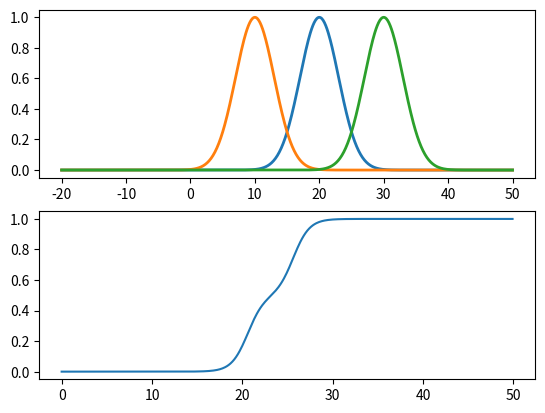

This chart was generated by the following Python code:
from __future__ import division
import math
import matplotlib.pyplot as plt
import numpy as np

res = []
xArray = []

TG = 20
TC = 10
TW = 30
om = 3

P1 = .100
P2 = .0010
P3 = .00001
Q1 = 1000
Q2 = 2
Q3 = 1

plt.figure(figsize=(15, 10))
f, (ax, ax2) = plt.subplots(2, 1, sharey=False)


x = np.arange(-20,50.1,0.1)
ax.plot(x, np.exp( -0.5*( ( ( x-TG )/om )**2 ) ), linewidth=2)
ax.plot(x, np.exp( -0.5*( ( ( x-TC )/om )**2 ) ), linewidth=2)
ax.plot(x, np.exp( -0.5*( ( ( x-TW )/om )**2 ) ), linewidth=2)


x = []
y = []
ya=[]
for i in range(500):
    xi = i/10
    gauss1 = np.exp( -0.5*( ( ( xi-TC )/om )**2 ) )
    gauss2 = np.exp( -0.5*( ( ( xi-TG )/om )**2 ) )
    gauss3 = np.exp( -0.5*( ( ( xi-TW )/om )**2 ) )

    sal1 = (P1*xi+Q1)*gauss1
    sal2 = (P2*xi+Q2)*gauss2
    sal3 = (P3*xi+Q3)*gauss3

    a = gauss1+gauss2+gauss3
    b = sal1+sal2+sal3
    x.append( xi )
    y.append( a/b )

ax2 = plt.plot(x,y)
plt.show()